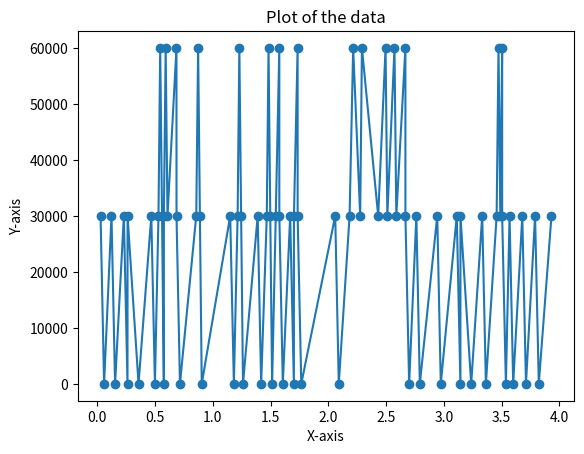

Recreate this plot in Python.
import matplotlib.pyplot as plt

data = [(0.0286, 30000), (0.059, 0), (0.1231, 30000), (0.1541, 0), (0.2302, 30000), (0.2617, 0), (0.2621, 30000),
        (0.3573, 0), (0.4678, 30000), (0.499, 0), (0.5298, 30000), (0.5447, 60000),
        (0.5606, 30000), (0.5762, 0), (0.5766, 30000), (0.592, 60000), (0.6078, 30000), (0.6856, 60000),
        (0.6859, 30000), (0.7158, 0), (0.8568, 30000), (0.873, 60000), (0.8884, 30000), (0.9044, 0), (1.1507, 30000),
        (1.1825, 0),
        (1.2149, 30000), (1.2299, 60000), (1.2452, 30000), (1.2614, 0), (1.3886, 30000), (1.4186, 0), (1.4673, 30000),
        (1.4825, 60000), (1.4975, 30000), (1.5135, 0), (1.545, 30000), (1.5759, 60000), (1.576, 30000), (1.6061, 0),
        (1.6698, 30000), (1.702, 0), (1.7024, 30000), (1.7344, 60000), (1.7345, 30000), (1.7659, 0), (2.0598, 30000),
        (2.0906, 0), (2.1841, 30000), (2.2151, 60000), (2.2759, 30000), (2.291, 60000), (2.4317, 30000),
        (2.4956, 60000),
        (2.5109, 30000), (2.5728, 60000), (2.5885, 30000), (2.6673, 60000), (2.6674, 30000), (2.6997, 0),
        (2.762, 30000), (2.7922, 0), (2.943, 30000), (
            2.9736, 0), (3.112, 30000), (3.1435, 0), (3.1438, 30000), (3.2368, 0), (3.3321, 30000), (3.3641, 0),
        (3.457, 30000), (3.4732, 60000), (3.4887, 30000), (3.5049, 60000), (3.5049, 30000), (3.5371, 0),
        (3.5689, 30000),
        (3.6003, 0), (3.6791, 30000), (3.7109, 0), (3.7898, 30000), (3.8219, 0), (3.9318, 30000)]

x = [i[0] for i in data]
y = [i[1] for i in data]

plt.plot(x, y, '-o')
plt.xlabel('X-axis')
plt.ylabel('Y-axis')
plt.title('Plot of the data')
plt.show()
